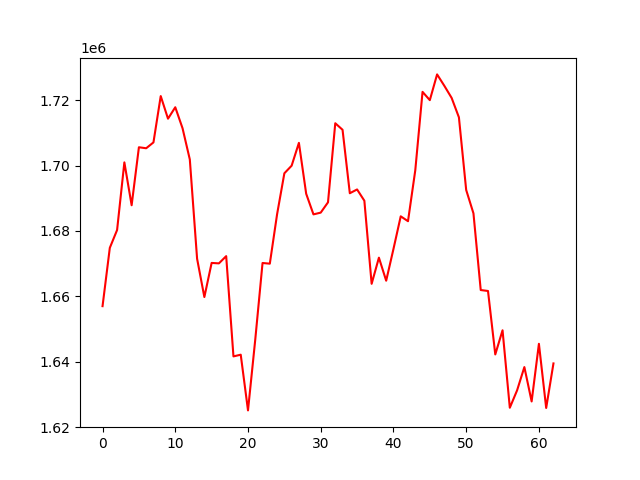

Source data for this figure (header and first rows):
, 0
0, 1656982
1, 1674830
2, 1680281
3, 1700976
4, 1687862
5, 1705607
6, 1705302
7, 1707090
8, 1721268
9, 1714347
10, 1717849
11, 1711418
12, 1701866
13, 1671503
14, 1659771
15, 1670212
16, 1670072
17, 1672287
18, 1641605
19, 1642129
20, 1625082
21, 1646797
22, 1670191
23, 1669983
24, 1685110
25, 1697640
26, 1699966
27, 1706952
28, 1691374
29, 1685068
30, 1685605
31, 1688759
32, 1712954
33, 1710953
34, 1691537
35, 1692693
36, 1689242
37, 1663815
38, 1671818
39, 1664772
40, 1674468
41, 1684470
42, 1682979
43, 1698541
44, 1722558
45, 1720020
46, 1727901
47, 1724395
48, 1720700
49, 1714769
50, 1692538
51, 1685379
52, 1661913
53, 1661626
54, 1642203
55, 1649601
56, 1625894
57, 1631219
58, 1638339
59, 1627824
... 3 more rows
